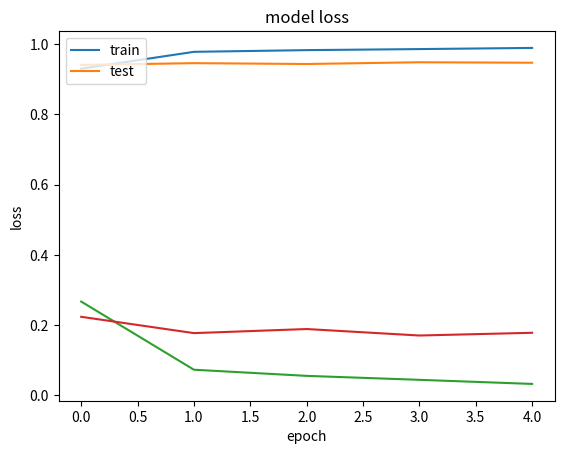

Write the Python code that produced this figure.
import matplotlib.pyplot as plt

history = {'loss': [0.26695565565312207, 0.07284288032919414, 0.055323470083704175, 0.04405510949725208, 0.03239121828382173], 'accuracy': [0.9302996, 0.97826445, 0.98311985, 0.9860796, 0.9893957], 'val_loss': [0.2235705812390034, 0.17708400464974916, 0.1887159634094972, 0.1702739206644205, 0.17804221321757024], 'val_accuracy': [0.9408654, 0.94600964, 0.9436058, 0.9485577, 0.94721156]}
# summarize history for accuracy
plt.plot(history['accuracy'])
plt.plot(history['val_accuracy'])
plt.title('model accuracy')
plt.ylabel('accuracy')
plt.xlabel('epoch')
plt.legend(['train', 'test'], loc='upper left')
plt.show()
# summarize history for loss
plt.plot(history['loss'])
plt.plot(history['val_loss'])
plt.title('model loss')
plt.ylabel('loss')
plt.xlabel('epoch')
plt.legend(['train', 'test'], loc='upper left')
plt.show()